Image classification data set "imgs" (vladostan/trafficSignsDetector on GitHub). Class labels (7): background, give way, no entry, nostop, parking, pedestrian, stop.

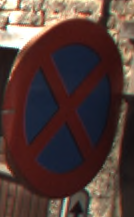
Label: nostop

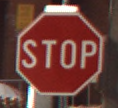
Label: stop

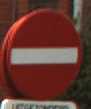
Label: no entry

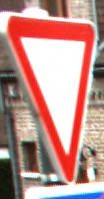
Label: give way

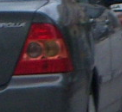
Label: background

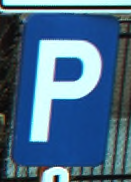
Label: parking
